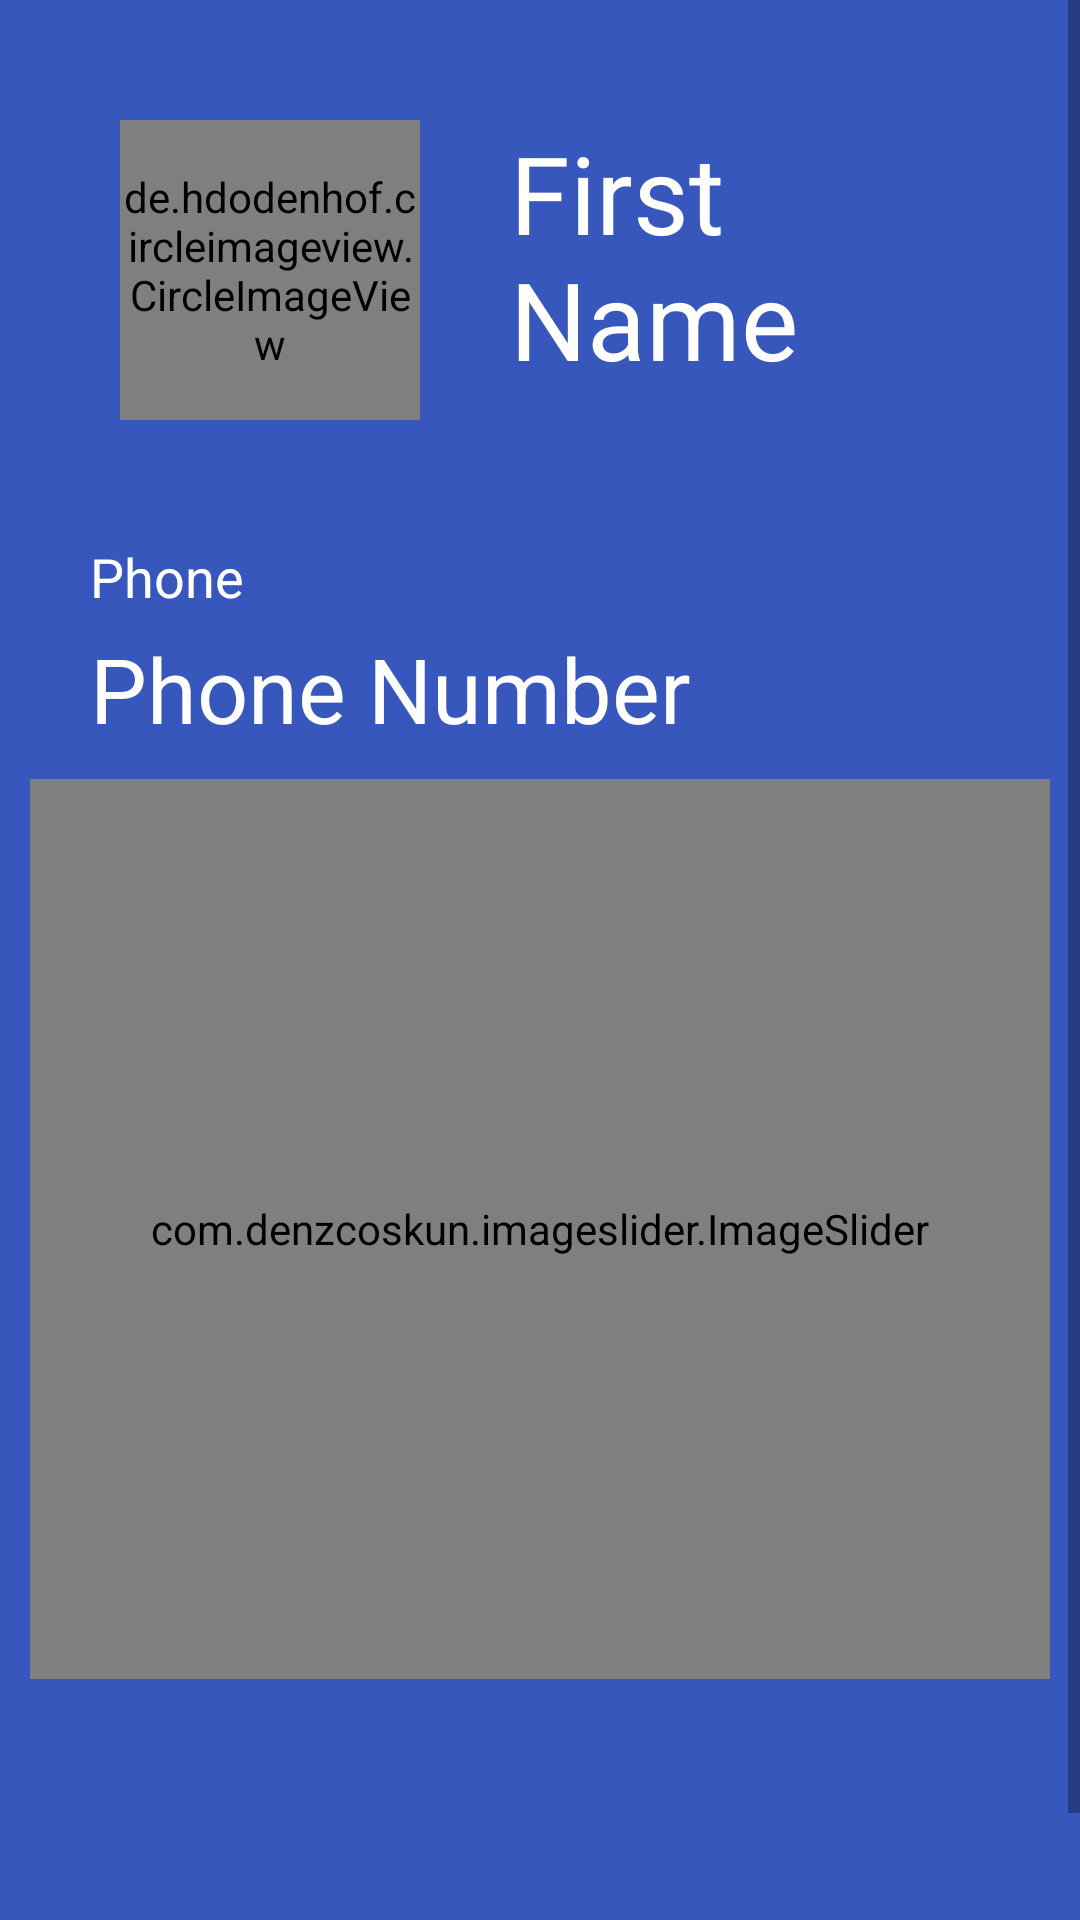

Reconstruct the res/layout file that produces this screen, plus the resources it refers to.
<!-- AndroidManifest.xml: application theme Theme.ProfileSampleApp -->
<!-- res/layout/activity_profile.xml -->
<?xml version="1.0" encoding="utf-8"?>
<ScrollView xmlns:android="http://schemas.android.com/apk/res/android"
    xmlns:app="http://schemas.android.com/apk/res-auto"
    xmlns:tools="http://schemas.android.com/tools"
    android:layout_width="match_parent"
    android:layout_height="match_parent"
    android:background="@color/main_color"

    >

    <LinearLayout
        android:layout_width="match_parent"
        android:layout_height="wrap_content"
        android:orientation="vertical"
        >

        <LinearLayout
            android:layout_width="match_parent"
            android:layout_height="wrap_content"
            android:layout_margin="10dp"
            android:orientation="horizontal">
            <de.hdodenhof.circleimageview.CircleImageView
                android:id="@+id/profilePictureView"
                android:layout_width="100dp"
                android:layout_height="100dp"
                android:layout_marginStart="30dp"
                android:layout_marginLeft="30dp"
                android:layout_marginTop="30dp"
                app:civ_border_color="@color/white"
                app:civ_border_width="2dp"
                tools:srcCompat="@tools:sample/avatars" />

            <TextView
                android:id="@+id/firstNameText"
                android:layout_width="match_parent"
                android:layout_height="wrap_content"
                android:layout_marginStart="30dp"
                android:layout_marginLeft="30dp"
                android:layout_marginTop="30dp"
                android:layout_marginEnd="30dp"
                android:layout_marginRight="30dp"
                android:text="First Name"
                android:textColor="@color/white"
                android:textSize="36sp" />
        </LinearLayout>

        <TextView
            android:id="@+id/phoneTitle"
            android:layout_width="wrap_content"
            android:layout_height="wrap_content"
            android:layout_marginStart="30dp"
            android:layout_marginLeft="30dp"
            android:layout_marginTop="30dp"
            android:text="Phone"
            android:textColor="@color/white"
            android:textSize="18sp"
             />

        <TextView
            android:id="@+id/phoneText"
            android:layout_width="match_parent"
            android:layout_height="wrap_content"
            android:layout_marginStart="30dp"
            android:layout_marginLeft="30dp"
            android:layout_marginTop="5dp"
            android:layout_marginEnd="30dp"
            android:layout_marginRight="30dp"
            android:text="Phone Number"
            android:textColor="@color/white"
            android:textSize="30sp" />

        <com.denzcoskun.imageslider.ImageSlider
            android:id="@+id/coverSlider"
            android:layout_width="match_parent"
            android:layout_height="300dp"
            android:layout_margin="10dp"
            app:auto_cycle="true"
            app:delay="0"
            app:period="1000" />

        <Button
            android:id="@+id/bSearch"
            android:layout_width="match_parent"
            android:layout_height="wrap_content"
            android:layout_margin="30dp"
            android:background="@drawable/btn_bg"
            android:drawableLeft="@android:drawable/ic_menu_revert"
            android:drawableTint="@color/main_color"
            android:text="Go Back"
            android:onClick="goBackClicked"
            android:textColor="@color/main_color"
            android:textSize="18sp"
            app:backgroundTint="@color/white" />
    </LinearLayout>
</ScrollView>
<!-- resources referenced by this layout -->
<resources>
  <color name="main_color">#3757bc</color>
  <color name="white">#FFFFFFFF</color>
  <style name="Theme.ProfileSampleApp" parent="Theme.MaterialComponents.DayNight.DarkActionBar">
          
          <item name="colorPrimary">@color/purple_500</item>
          <item name="colorPrimaryVariant">@color/purple_700</item>
          <item name="colorOnPrimary">@color/white</item>
          
          <item name="colorSecondary">@color/teal_200</item>
          <item name="colorSecondaryVariant">@color/teal_700</item>
          <item name="colorOnSecondary">@color/black</item>
          
          <item name="android:statusBarColor" tools:targetApi="l">?attr/colorPrimaryVariant</item>
          
      </style>
  <color name="purple_500">#FF6200EE</color>
  <color name="purple_700">#FF3700B3</color>
  <color name="teal_200">#FF03DAC5</color>
  <color name="teal_700">#FF018786</color>
  <color name="black">#FF000000</color>
</resources>
